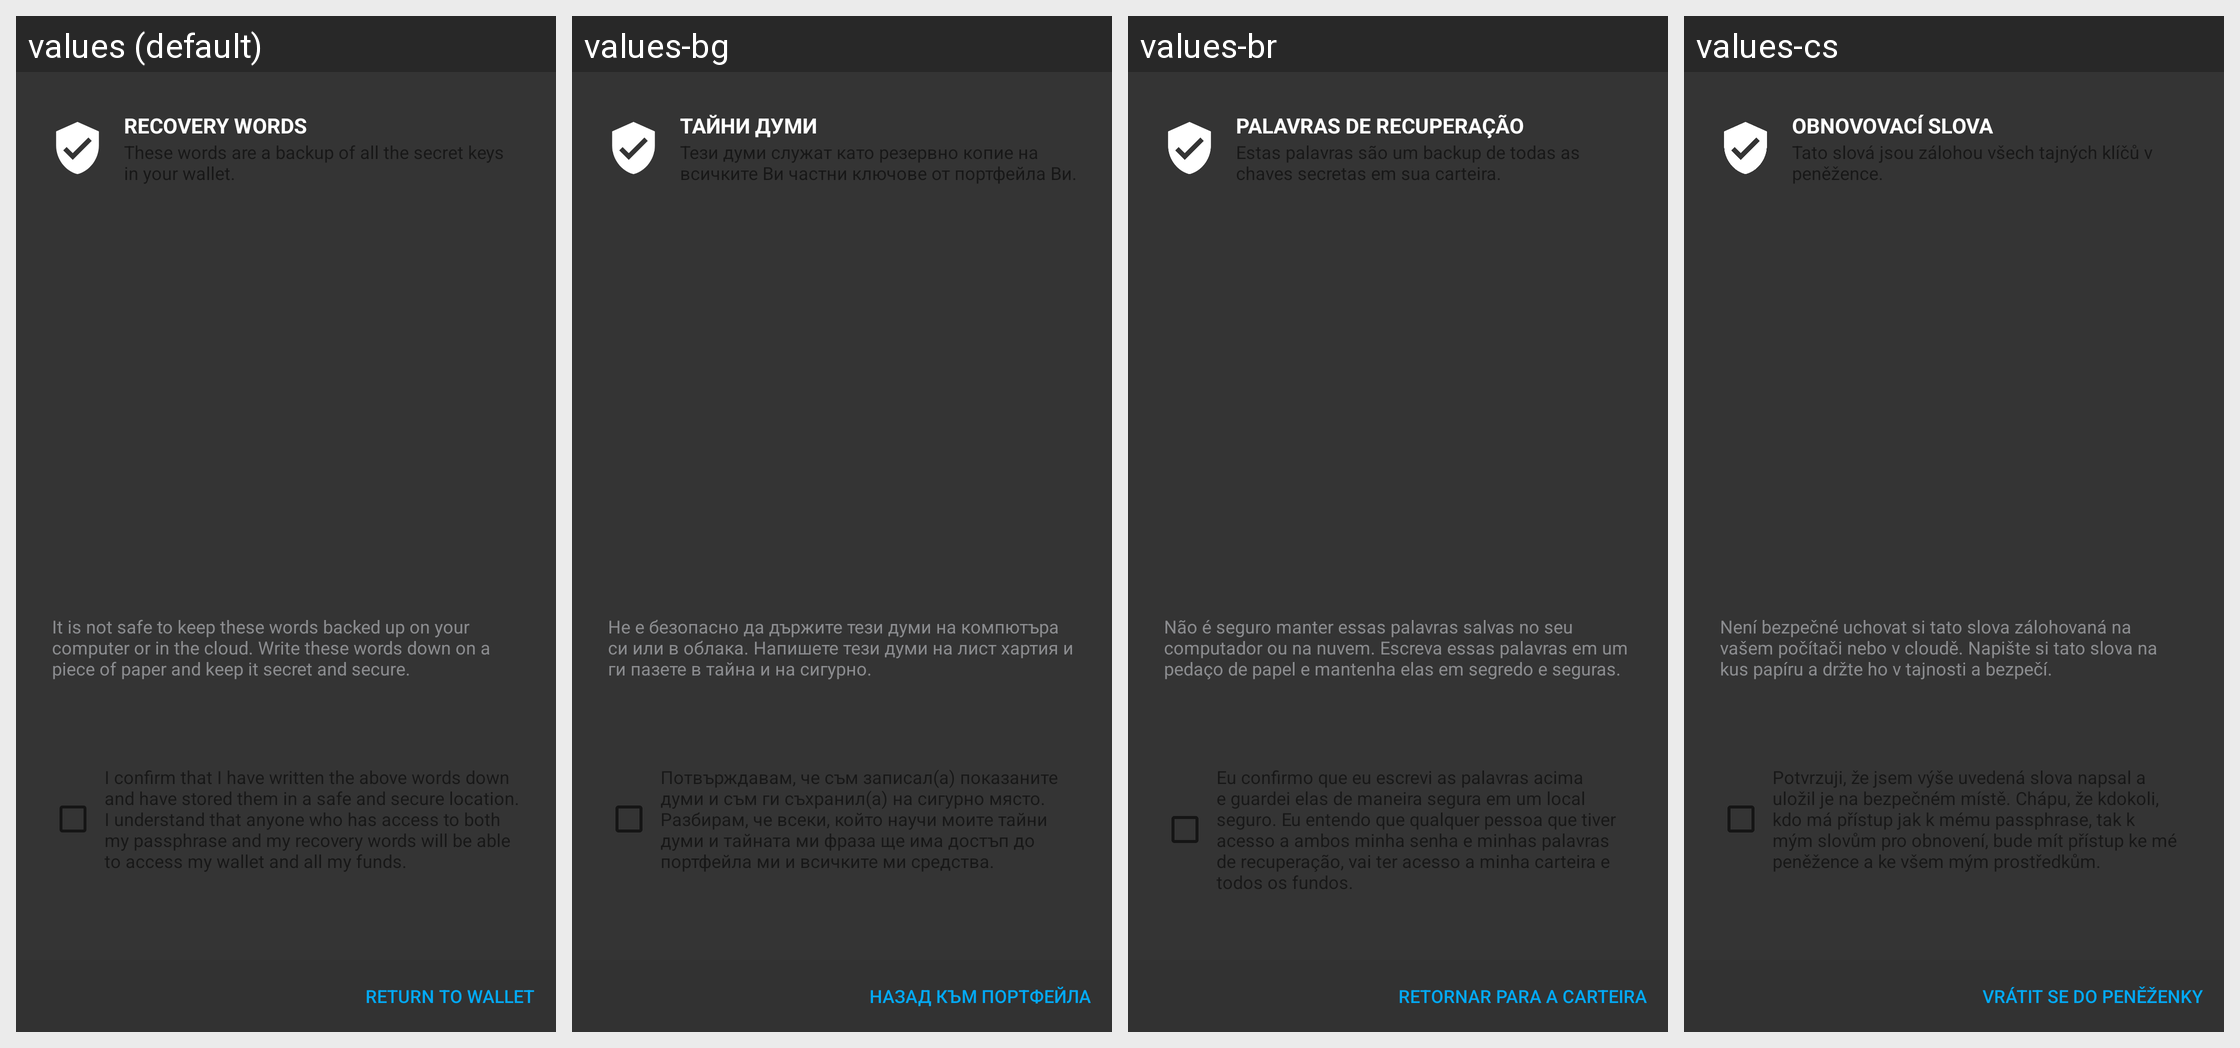

The Android screen above is rendered under several locales of the same app. Produce the string resources it draws, with the default and per-locale values.
Android screen res/layout/activity_recovery_words.xml rendered under 4 locales, left to right: values (default), values-bg, values-br, values-cs. Device: Nexus 5 (rendered at 1080×1920; each locale shown at half size, 540×960, under a caption strip naming it); theme Theme.Samourai.Material.
Other locales in the repository, not shown: values-cn, values-de, values-es, values-fr, values-hu, values-id, values-ir, values-it, values-my, values-nl, values-pt, values-pt-rBR, values-ru, values-sk, values-tr, values-zh-rCN.
Strings drawn on this screen, with the default value and each locale's value (text and hints the layout hard-codes, and strings that could not be matched under every locale, appear in the picture but are not listed):

recovery_words
  values: RECOVERY WORDS
  values-bg: ТАЙНИ ДУМИ
  values-br: PALAVRAS DE RECUPERAÇÃO
  values-cs: OBNOVOVACÍ SLOVA

caution_message_recovery_words
  values: It is not safe to keep these words backed up on your computer or in the cloud. Write these words down on a piece of paper and keep it secret and secure.
  values-bg: Не е безопасно да държите тези думи на компютъра си или в облака. Напишете тези думи на лист хартия и ги пазете в тайна и на сигурно.
  values-br: Não é seguro manter essas palavras salvas no seu computador ou na nuvem. Escreva essas palavras em um pedaço de papel e mantenha elas em segredo e seguras.
  values-cs: Není bezpečné uchovat si tato slova zálohovaná na vašem počítači nebo v cloudě. Napište si tato slova na kus papíru a držte ho v tajnosti a bezpečí.

return_to_wallet
  values: Return to wallet
  values-bg: Назад към портфейла
  values-br: Retornar para a carteira
  values-cs: Vrátit se do peněženky
